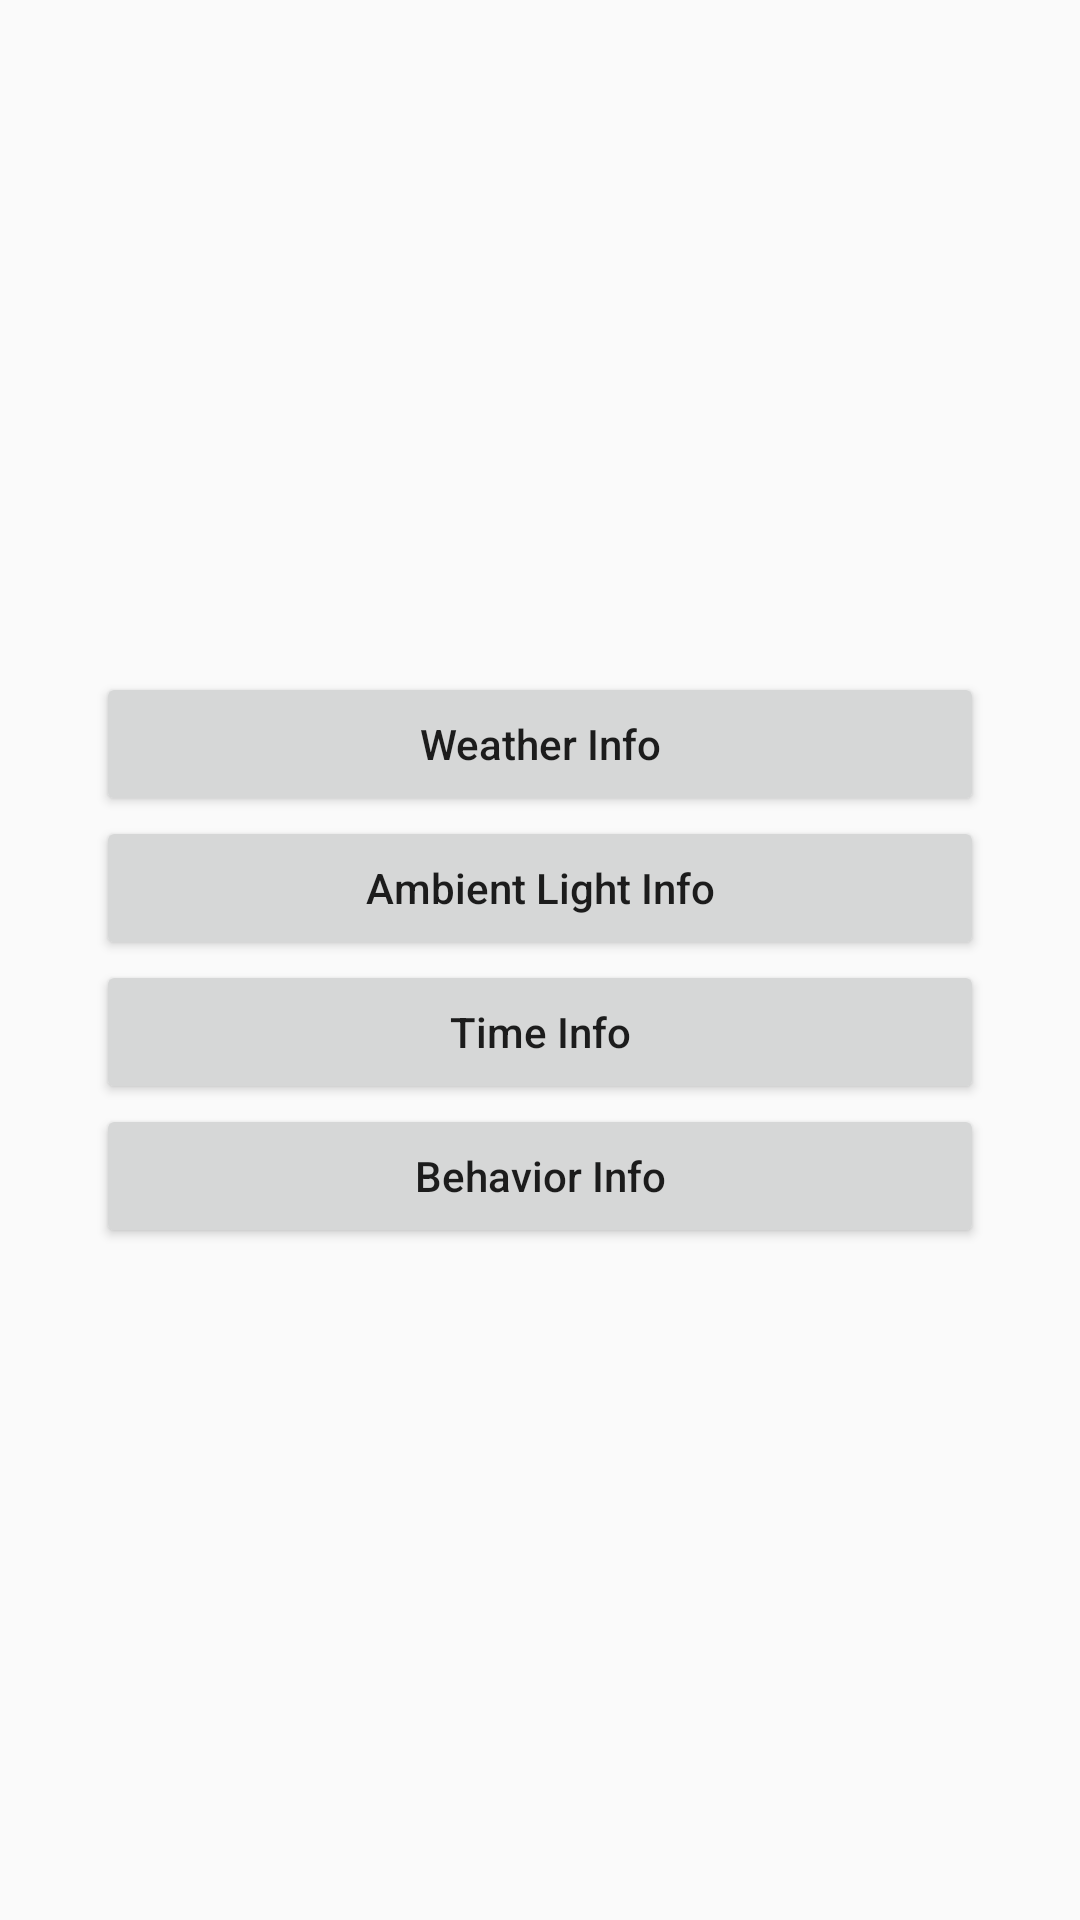

Produce the Android XML layout that renders to this screen, including the resource entries it uses.
<!-- AndroidManifest.xml: application theme AppTheme -->
<!-- res/layout/activity_awareness.xml -->
<?xml version="1.0" encoding="utf-8"?>
<androidx.constraintlayout.widget.ConstraintLayout xmlns:android="http://schemas.android.com/apk/res/android"
    xmlns:app="http://schemas.android.com/apk/res-auto"
    android:layout_width="match_parent"
    android:layout_height="match_parent"
    app:layout_behavior="@string/appbar_scrolling_view_behavior">

    <LinearLayout
        android:layout_marginLeft="32dp"
        android:layout_marginRight="32dp"
        android:gravity="center"
        android:layout_width="match_parent"
        android:layout_height="match_parent"
        android:orientation="vertical">

        <Button
            android:id="@+id/bt_weather"
            android:layout_width="match_parent"
            android:layout_height="wrap_content"
            android:text="Weather Info"
            android:textAllCaps="false" />

        <Button
            android:id="@+id/bt_ambient_light"
            android:layout_width="match_parent"
            android:layout_height="wrap_content"
            android:text="Ambient Light Info"
            android:textAllCaps="false" />

        <Button
            android:id="@+id/bt_time"
            android:layout_width="match_parent"
            android:layout_height="wrap_content"
            android:text="Time Info"
            android:textAllCaps="false" />

        <Button
            android:id="@+id/bt_behavior"
            android:layout_width="match_parent"
            android:layout_height="wrap_content"
            android:text="Behavior Info"
            android:textAllCaps="false" />

    </LinearLayout>

</androidx.constraintlayout.widget.ConstraintLayout>
<!-- resources referenced by this layout -->
<resources>
  <style name="AppTheme" parent="Theme.AppCompat.Light.DarkActionBar">
          
          <item name="colorPrimary">@color/colorPrimary</item>
          <item name="colorPrimaryDark">@color/colorPrimaryDark</item>
          <item name="colorAccent">@color/colorAccent</item>
      </style>
  <color name="colorPrimary">#6200EE</color>
  <color name="colorPrimaryDark">#3700B3</color>
  <color name="colorAccent">#03DAC5</color>
</resources>
